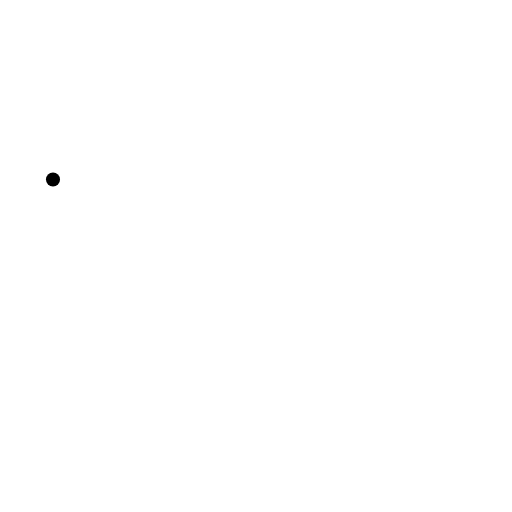
t = 0.00 s
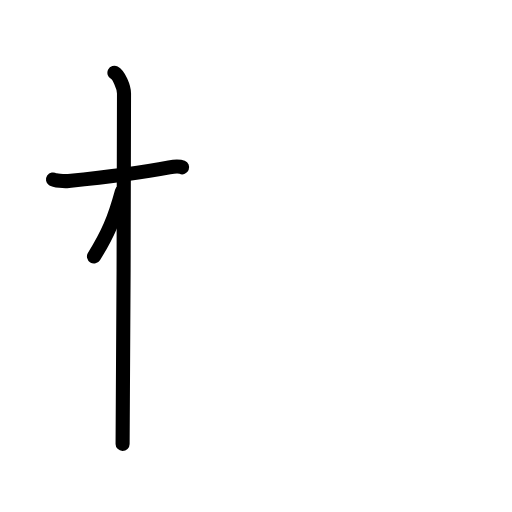
t = 2.40 s
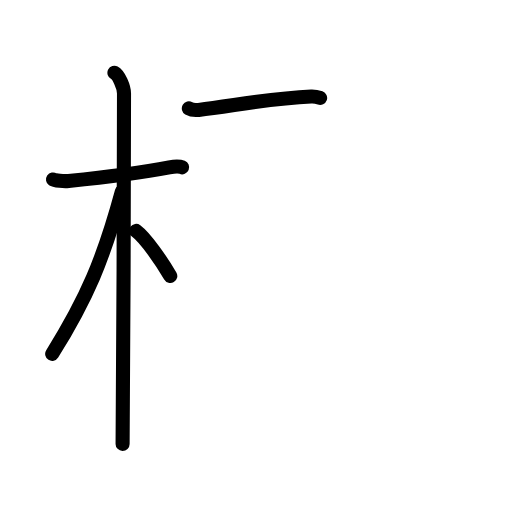
t = 4.80 s
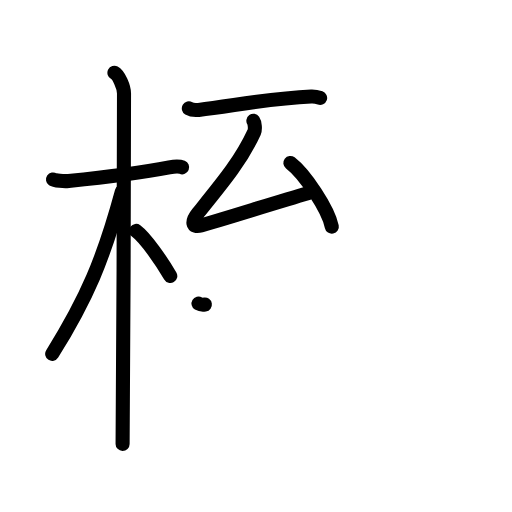
t = 7.20 s
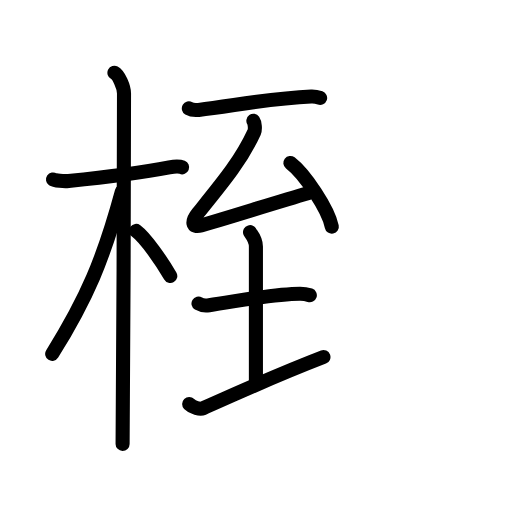
t = 9.60 s
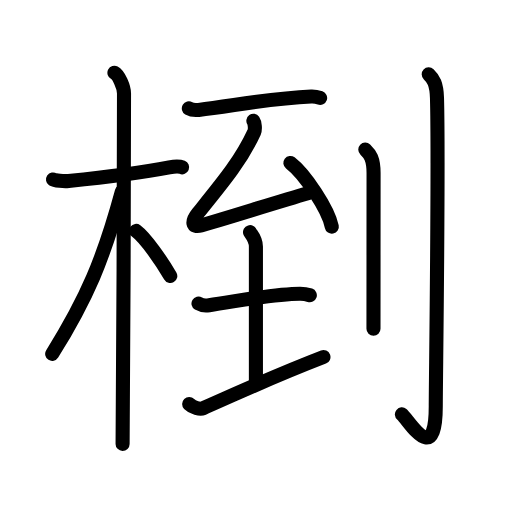
t = 12.00 s

The animated SVG that drew these frames (rendered in a browser with its animation timeline set to each time). Animation: 38 SMIL elements (animate=38); one cycle of 12.00 s.

<?xml version="1.0" encoding="UTF-8"?>
<!--
AniKanjiVG is licensed by CC-BY-SA Paul C. Sommerhoff (https://bitbucket.org/sommerhoff/anikanjivg).
AniKanjiVG uses KanjiVG which is licensed by CC-BY-SA Ulrich Apel (http://kanjivg.tagaini.net).
See also http://creativecommons.org/licenses/by-sa/3.0/
-->
<svg xmlns:kvg='http://kanjivg.tagaini.net' xmlns='http://www.w3.org/2000/svg' width='109' height='109' viewBox='0 0 109 109' style='fill:none;stroke:#000000;stroke-width:3;stroke-linecap:round;stroke-linejoin:round;' id="kvg:kanji_06921"><g id="kvg:06921" kvg:element="椡"><g id="kvg:06921-g1" kvg:element="木" kvg:position="left" kvg:radical="general"><path id="kvg:06921-s1" kvg:type="㇐" d="M11.28,38.22c0.35,0.24,2.39,0.41,3.31,0.31c3.94-0.41,15.12-1.71,21.45-2.91c0.92-0.17,2.15-0.24,2.73,0"><animate attributeName="d" begin="0.0s" dur="0.3333333333333333s" from="M11.28,38.22C11.28,38.22,11.28,38.22,11.28,38.22" to="M11.28,38.22c0.35,0.24,2.39,0.41,3.31,0.31" />
<animate attributeName="d" begin="0.3333333333333333s" dur="0.3333333333333333s" from="M11.28,38.22c0.35,0.24,2.39,0.41,3.31,0.31c0,0,0,0,0,0,0" to="M11.28,38.22c0.35,0.24,2.39,0.41,3.31,0.31c3.94-0.41,15.12-1.71,21.45-2.91" />
<animate attributeName="d" begin="0.6666666666666666s" dur="0.3333333333333333s" from="M11.28,38.22c0.35,0.24,2.39,0.41,3.31,0.31c3.94-0.41,15.12-1.71,21.45-2.91c0,0,0,0,0,0,0" to="M11.28,38.22c0.35,0.24,2.39,0.41,3.31,0.31c3.94-0.41,15.12-1.71,21.45-2.91c0.92-0.17,2.15-0.24,2.73,0" />
</path>
<path id="kvg:06921-s2" kvg:type="㇑" d="M24.36,15.5c0.91,0.47,2.04,3,2.04,4.42c0,0.95-0.12,68.75-0.3,74.58"><animate attributeName="d" begin="1.0s" dur="0.5s" from="M24.36,15.5C24.36,15.5,24.36,15.5,24.36,15.5" to="M24.36,15.5c0.91,0.47,2.04,3,2.04,4.42" />
<animate attributeName="d" begin="1.5s" dur="0.5s" from="M24.36,15.5c0.91,0.47,2.04,3,2.04,4.42c0,0,0,0,0,0,0" to="M24.36,15.5c0.91,0.47,2.04,3,2.04,4.42c0,0.95-0.12,68.75-0.3,74.58" />
<animate attributeName="d" begin="0s" dur="1.0s" from="M-100,-100" to="M-100,-100" />
</path>
<path id="kvg:06921-s3" kvg:type="㇒" d="M25.94,40.78C22,55.25,18.5,63.5,11.11,75.34"><animate attributeName="d" begin="2.0s" dur="1.0s" from="M25.94,40.78C25.94,40.78,25.94,40.78,25.94,40.78" to="M25.94,40.78C22,55.25,18.5,63.5,11.11,75.34" />
<animate attributeName="d" begin="0s" dur="2.0s" from="M-100,-100" to="M-100,-100" />
</path>
<path id="kvg:06921-s4" kvg:type="㇔/㇏" d="M28.97,49.15c2.09,1.55,5.52,6.59,7.28,9.6"><animate attributeName="d" begin="3.0s" dur="1.0s" from="M28.97,49.15C28.97,49.15,28.97,49.15,28.97,49.15" to="M28.97,49.15c2.09,1.55,5.52,6.59,7.28,9.6" />
<animate attributeName="d" begin="0s" dur="3.0s" from="M-100,-100" to="M-100,-100" />
</path>
</g>
<g id="kvg:06921-g2" kvg:element="到" kvg:position="right"><g id="kvg:06921-g3" kvg:element="至" kvg:position="left"><path id="kvg:06921-s5" kvg:type="㇐" d="M40.2,23.08c0.54,0.32,1.54,0.38,2.08,0.32c7.45-0.87,14.89-2.46,23.97-2.86c0.9-0.04,1.45,0.15,1.9,0.31"><animate attributeName="d" begin="4.0s" dur="0.3333333333333333s" from="M40.2,23.08C40.2,23.08,40.2,23.08,40.2,23.08" to="M40.2,23.08c0.54,0.32,1.54,0.38,2.08,0.32" />
<animate attributeName="d" begin="4.333333333333333s" dur="0.3333333333333333s" from="M40.2,23.08c0.54,0.32,1.54,0.38,2.08,0.32c0,0,0,0,0,0,0" to="M40.2,23.08c0.54,0.32,1.54,0.38,2.08,0.32c7.45-0.87,14.89-2.46,23.97-2.86" />
<animate attributeName="d" begin="4.666666666666667s" dur="0.3333333333333333s" from="M40.2,23.08c0.54,0.32,1.54,0.38,2.08,0.32c7.45-0.87,14.89-2.46,23.97-2.86c0,0,0,0,0,0,0" to="M40.2,23.08c0.54,0.32,1.54,0.38,2.08,0.32c7.45-0.87,14.89-2.46,23.97-2.86c0.9-0.04,1.45,0.15,1.9,0.31" />
<animate attributeName="d" begin="0s" dur="4.0s" from="M-100,-100" to="M-100,-100" />
</path>
<g id="kvg:06921-g4" kvg:element="厶"><path id="kvg:06921-s6" kvg:type="㇜" d="M53.94,25.72c0.32,0.45,0.43,1.86,0.19,2.38c-2.79,6.06-6.63,10.65-11.99,17.28c-1.42,1.75-1.33,3.15,0.67,2.6c4.66-1.3,15.56-4.76,22.9-6.9"><animate attributeName="d" begin="5.0s" dur="0.25s" from="M53.94,25.72C53.94,25.72,53.94,25.72,53.94,25.72" to="M53.94,25.72c0.32,0.45,0.43,1.86,0.19,2.38" />
<animate attributeName="d" begin="5.25s" dur="0.25s" from="M53.94,25.72c0.32,0.45,0.43,1.86,0.19,2.38c0,0,0,0,0,0,0" to="M53.94,25.72c0.32,0.45,0.43,1.86,0.19,2.38c-2.79,6.06-6.63,10.65-11.99,17.28" />
<animate attributeName="d" begin="5.5s" dur="0.25s" from="M53.94,25.72c0.32,0.45,0.43,1.86,0.19,2.38c-2.79,6.06-6.63,10.65-11.99,17.28c0,0,0,0,0,0,0" to="M53.94,25.72c0.32,0.45,0.43,1.86,0.19,2.38c-2.79,6.06-6.63,10.65-11.99,17.28c-1.42,1.75-1.33,3.15,0.67,2.6" />
<animate attributeName="d" begin="5.75s" dur="0.25s" from="M53.94,25.72c0.32,0.45,0.43,1.86,0.19,2.38c-2.79,6.06-6.63,10.65-11.99,17.28c-1.42,1.75-1.33,3.15,0.67,2.6c0,0,0,0,0,0,0" to="M53.94,25.72c0.32,0.45,0.43,1.86,0.19,2.38c-2.79,6.06-6.63,10.65-11.99,17.28c-1.42,1.75-1.33,3.15,0.67,2.6c4.66-1.3,15.56-4.76,22.9-6.9" />
<animate attributeName="d" begin="0s" dur="5.0s" from="M-100,-100" to="M-100,-100" />
</path>
<path id="kvg:06921-s7" kvg:type="㇔" d="M61.81,34.69c3.12,2.39,8.05,9.84,8.83,13.57"><animate attributeName="d" begin="6.0s" dur="1.0s" from="M61.81,34.69C61.81,34.69,61.81,34.69,61.81,34.69" to="M61.81,34.69c3.12,2.39,8.05,9.84,8.83,13.57" />
<animate attributeName="d" begin="0s" dur="6.0s" from="M-100,-100" to="M-100,-100" />
</path>
</g>
<g id="kvg:06921-g5" kvg:element="土"><path id="kvg:06921-s8" kvg:type="㇐" d="M42.26,64.62c0.59,0.35,1.68,0.44,2.26,0.35c6.09-0.87,13.83-2.45,19.37-2.45c0.98,0,1.58,0.17,2.07,0.34"><animate attributeName="d" begin="7.0s" dur="0.3333333333333333s" from="M42.26,64.62C42.26,64.62,42.26,64.62,42.26,64.62" to="M42.26,64.62c0.59,0.35,1.68,0.44,2.26,0.35" />
<animate attributeName="d" begin="7.333333333333333s" dur="0.3333333333333333s" from="M42.26,64.62c0.59,0.35,1.68,0.44,2.26,0.35c0,0,0,0,0,0,0" to="M42.26,64.62c0.59,0.35,1.68,0.44,2.26,0.35c6.09-0.87,13.83-2.45,19.37-2.45" />
<animate attributeName="d" begin="7.666666666666667s" dur="0.3333333333333333s" from="M42.26,64.62c0.59,0.35,1.68,0.44,2.26,0.35c6.09-0.87,13.83-2.45,19.37-2.45c0,0,0,0,0,0,0" to="M42.26,64.62c0.59,0.35,1.68,0.44,2.26,0.35c6.09-0.87,13.83-2.45,19.37-2.45c0.98,0,1.58,0.17,2.07,0.34" />
<animate attributeName="d" begin="0s" dur="7.0s" from="M-100,-100" to="M-100,-100" />
</path>
<path id="kvg:06921-s9" kvg:type="㇑a" d="M53.23,49.42c0.08,0.27,1.25,1.39,1.25,3.08c0,5.64,0,25.85,0,28.62"><animate attributeName="d" begin="8.0s" dur="0.5s" from="M53.23,49.42C53.23,49.42,53.23,49.42,53.23,49.42" to="M53.23,49.42c0.08,0.27,1.25,1.39,1.25,3.08" />
<animate attributeName="d" begin="8.5s" dur="0.5s" from="M53.23,49.42c0.08,0.27,1.25,1.39,1.25,3.08c0,0,0,0,0,0,0" to="M53.23,49.42c0.08,0.27,1.25,1.39,1.25,3.08c0,5.64,0,25.85,0,28.62" />
<animate attributeName="d" begin="0s" dur="8.0s" from="M-100,-100" to="M-100,-100" />
</path>
<path id="kvg:06921-s10" kvg:type="㇐" d="M40.27,86.01c0.76,0.78,2.34,1.19,2.96,0.91c10.65-4.79,15.29-6.91,25.63-10.91"><animate attributeName="d" begin="9.0s" dur="0.5s" from="M40.27,86.01C40.27,86.01,40.27,86.01,40.27,86.01" to="M40.27,86.01c0.76,0.78,2.34,1.19,2.96,0.91" />
<animate attributeName="d" begin="9.5s" dur="0.5s" from="M40.27,86.01c0.76,0.78,2.34,1.19,2.96,0.91c0,0,0,0,0,0,0" to="M40.27,86.01c0.76,0.78,2.34,1.19,2.96,0.91c10.65-4.79,15.29-6.91,25.63-10.91" />
<animate attributeName="d" begin="0s" dur="9.0s" from="M-100,-100" to="M-100,-100" />
</path>
</g>
</g>
<g id="kvg:06921-g6" kvg:element="刂" kvg:variant="true" kvg:original="刀" kvg:position="right"><path id="kvg:06921-s11" kvg:type="㇑" d="M77.77,31.83c0.98,0.92,1.76,1.99,1.76,5.02c0,14.9-0.02,28.19-0.02,33.15"><animate attributeName="d" begin="10.0s" dur="0.5s" from="M77.77,31.83C77.77,31.83,77.77,31.83,77.77,31.83" to="M77.77,31.83c0.98,0.92,1.76,1.99,1.76,5.02" />
<animate attributeName="d" begin="10.5s" dur="0.5s" from="M77.77,31.83c0.98,0.92,1.76,1.99,1.76,5.02c0,0,0,0,0,0,0" to="M77.77,31.83c0.98,0.92,1.76,1.99,1.76,5.02c0,14.9-0.02,28.19-0.02,33.15" />
<animate attributeName="d" begin="0s" dur="10.0s" from="M-100,-100" to="M-100,-100" />
</path>
<path id="kvg:06921-s12" kvg:type="㇚" d="M91.27,15.83c0.98,0.92,1.67,1.99,1.76,5.02c0.4,14.55-0.26,60.66-0.26,65.62c0,13.14-5.71,3-7.21,1.75"><animate attributeName="d" begin="11.0s" dur="0.3333333333333333s" from="M91.27,15.83C91.27,15.83,91.27,15.83,91.27,15.83" to="M91.27,15.83c0.98,0.92,1.67,1.99,1.76,5.02" />
<animate attributeName="d" begin="11.333333333333334s" dur="0.3333333333333333s" from="M91.27,15.83c0.98,0.92,1.67,1.99,1.76,5.02c0,0,0,0,0,0,0" to="M91.27,15.83c0.98,0.92,1.67,1.99,1.76,5.02c0.4,14.55-0.26,60.66-0.26,65.62" />
<animate attributeName="d" begin="11.666666666666666s" dur="0.3333333333333333s" from="M91.27,15.83c0.98,0.92,1.67,1.99,1.76,5.02c0.4,14.55-0.26,60.66-0.26,65.62c0,0,0,0,0,0,0" to="M91.27,15.83c0.98,0.92,1.67,1.99,1.76,5.02c0.4,14.55-0.26,60.66-0.26,65.62c0,13.14-5.71,3-7.21,1.75" />
<animate attributeName="d" begin="0s" dur="11.0s" from="M-100,-100" to="M-100,-100" />
</path>
</g>
</g>
</g>
</svg>
